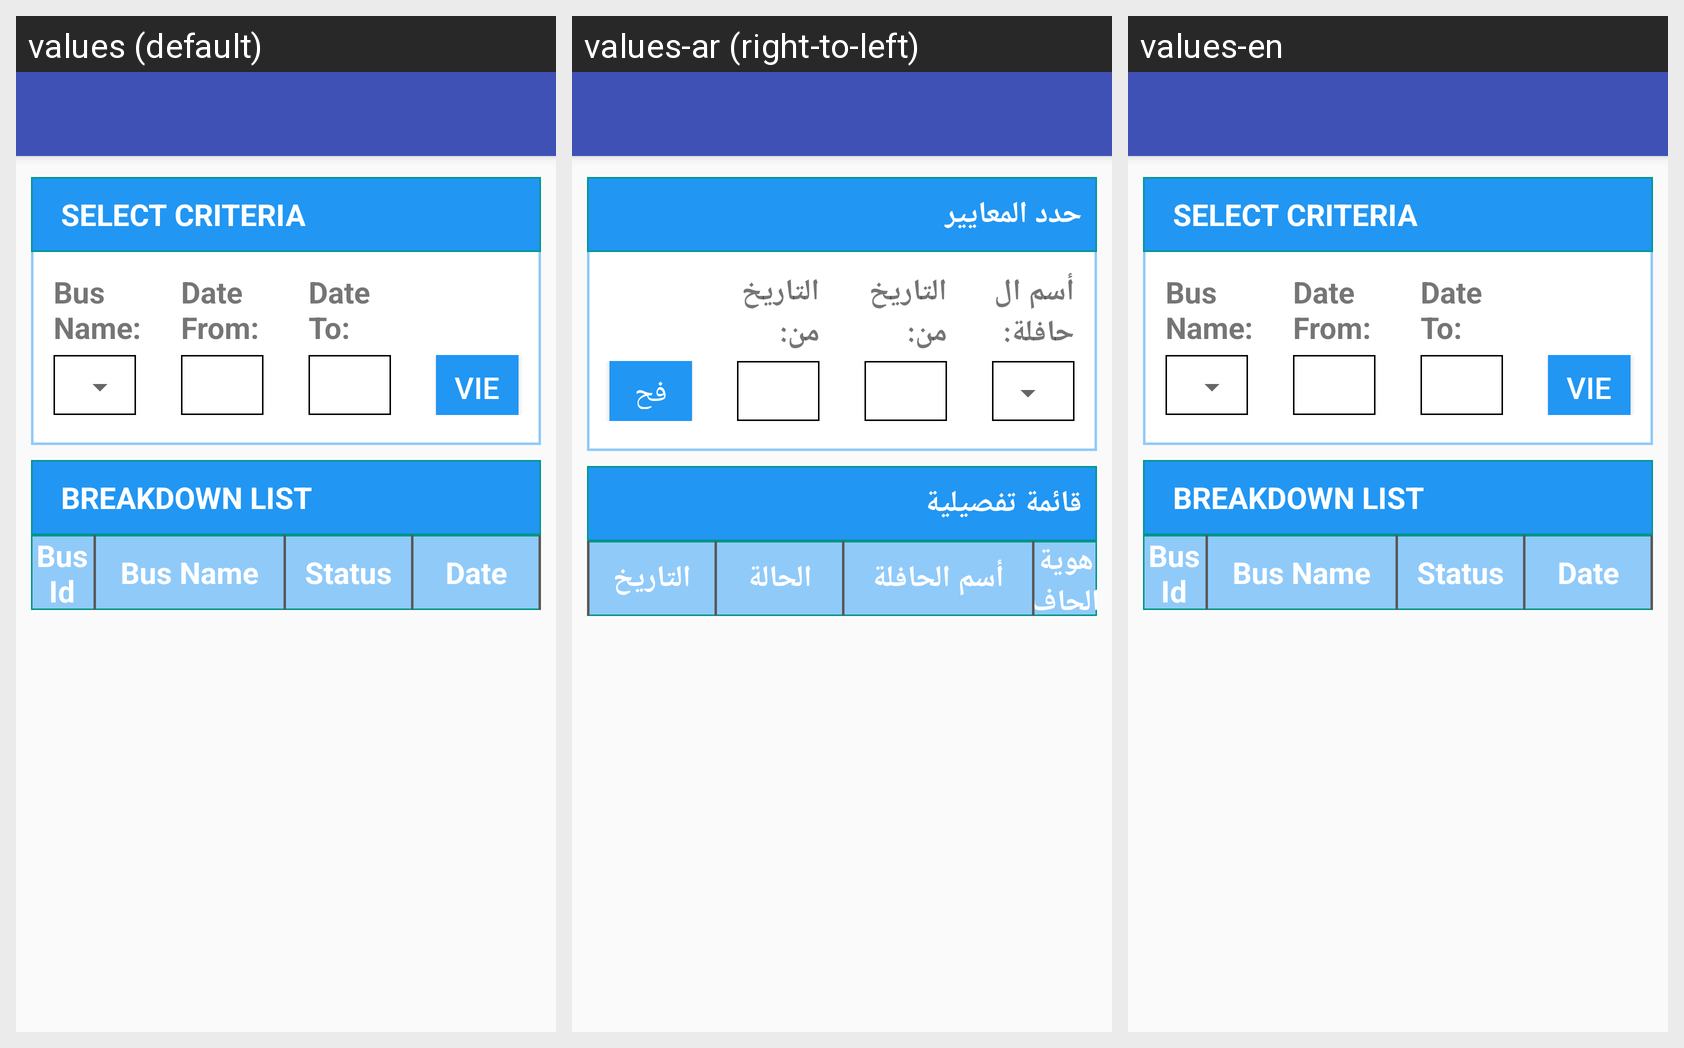

This grid shows one Android layout under several languages. Give, for every string resource on the screen, its name, the default text and each shown locale's text.
Android screen res/layout/activity_breakdowns_navigation.xml rendered under 3 locales, left to right: values (default), values-ar (right-to-left), values-en. Device: Nexus 5 (rendered at 1080×1920; each locale shown at half size, 540×960, under a caption strip naming it); theme AppTheme.
Strings drawn on this screen, with the default value and each locale's value (text and hints the layout hard-codes, and strings that could not be matched under every locale, appear in the picture but are not listed):

stv_select_criteria
  values: SELECT CRITERIA
  values-ar: حدد المعايير
  values-en: SELECT CRITERIA

stv_bus_name2
  values: Bus Name:
  values-ar: أسم الحافلة:
  values-en: Bus Name:

stv_date_from
  values: Date From:
  values-ar: التاريخ من:
  values-en: Date From:

stv_date_to
  values: Date To:
  values-ar: التاريخ من:
  values-en: Date To:

sb_view_records
  values: VIEW RECORDS
  values-ar: فحص الملفات
  values-en: VIEW RECORDS

stv_breakdown_list
  values: BREAKDOWN LIST
  values-ar: قائمة تفصيلية
  values-en: BREAKDOWN LIST

stv_bus_id
  values: Bus Id
  values-ar: هوية الحافلة
  values-en: Bus Id

stv_bus_name
  values: Bus Name
  values-ar: أسم الحافلة
  values-en: Bus Name

stv_status
  values: Status
  values-ar: الحالة
  values-en: Status

stv_date
  values: Date
  values-ar: التاريخ
  values-en: Date
